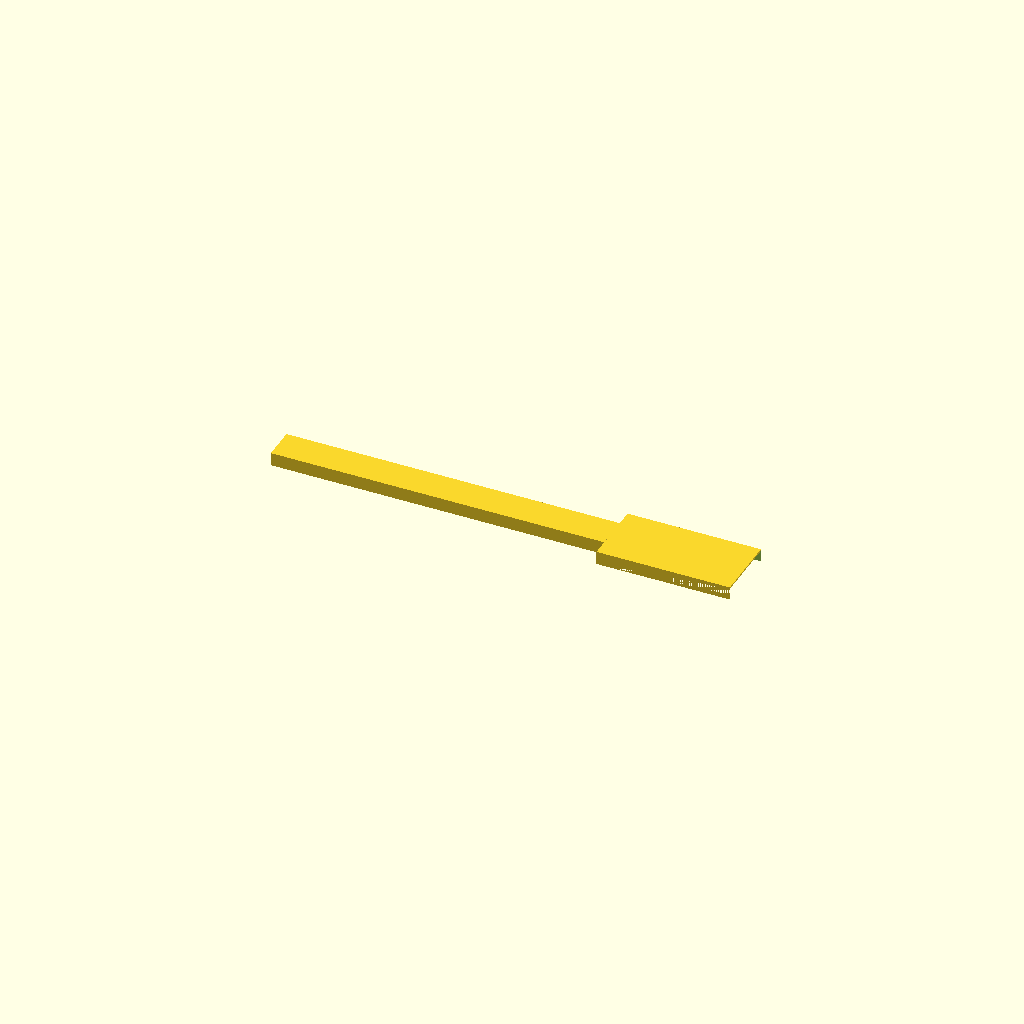
Cell 1: rendered with the file's own defaults.
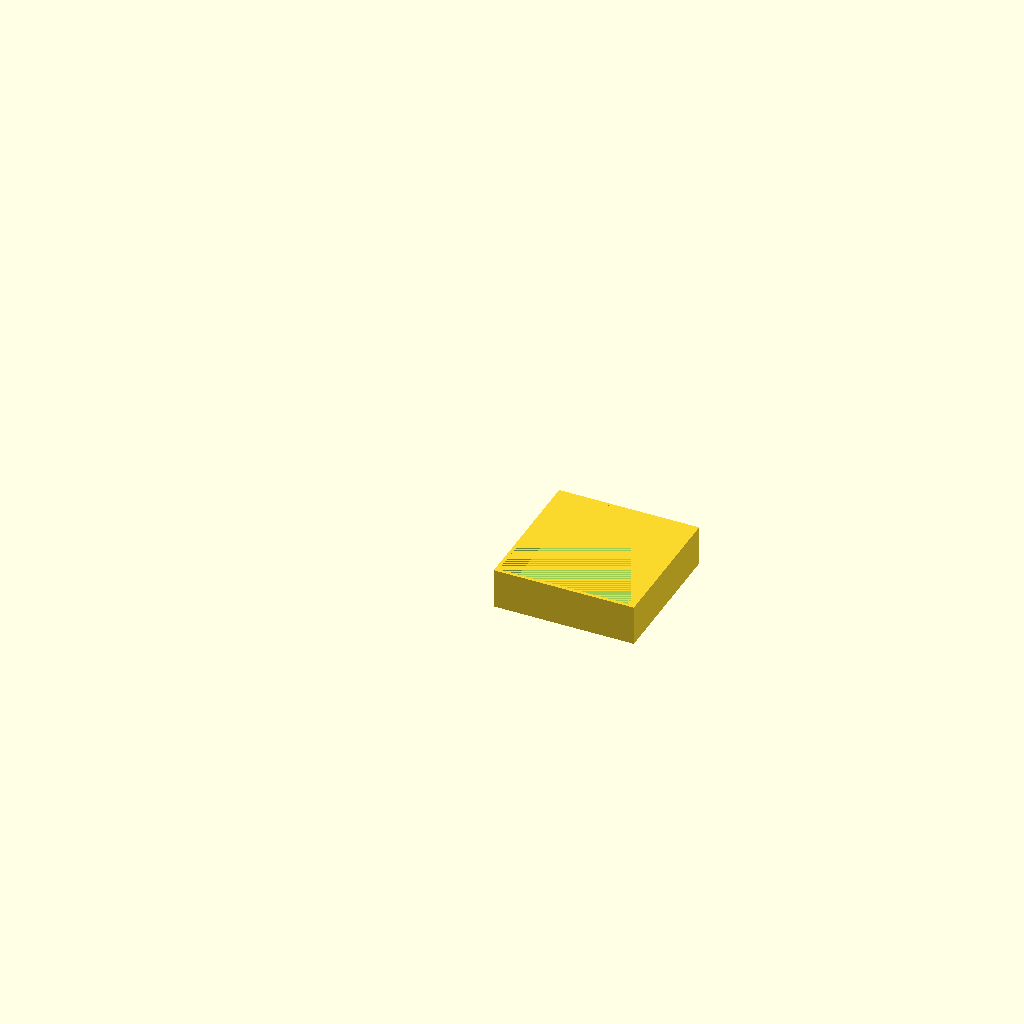
Cell 2: the same model with part = "Mixing bowl".
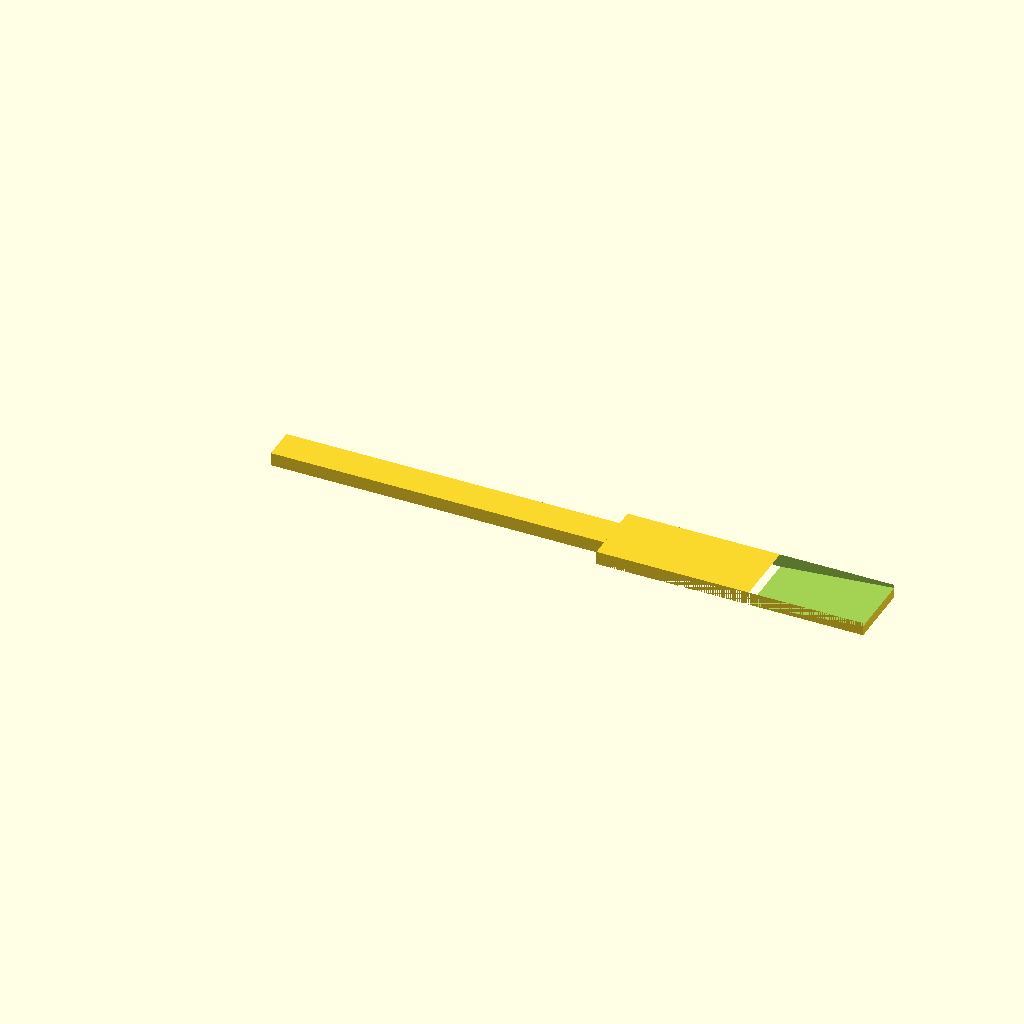
Cell 3: the same model with spatular_length = 40.
One fixed orthographic camera (rotation 55°, 0°, 25°; colour scheme Cornfield) for every cell.
Source of the model, inputs/thingiverse/files/thing-3016787/files/Epoxy-tool-generator.scad:
//!OpenSCAD

part = "spatular";//[Mixing bowl,Spatular]
/*[Mixing bowl]*/
length2 = 20;
width = 20;
height = 5;
/*[spatular]*/
spatular_length = 20;
spatular_width = 10;
grabber_length = 50;
spatular_height = 2;
//defines the angle of the top part of the spatular
angle = 355;
if (part == "Mixing bowl") {
  difference() {
    translate([0, 0, -0.5]){
      cube([(length2 + 1), (width + 1), (height + 1)], center=true);
    }

    cube([length2, width, height], center=true);
  }
} else {
  union(){
    difference() {
      cube([spatular_length, spatular_width, spatular_height], center=false);

      rotate([0, angle, 0]){
        translate([0, 0, (spatular_height * -1)]){
          cube([(spatular_length + 20), spatular_width, spatular_height], center=false);
        }
      }
    }
    translate([(grabber_length * -1), (spatular_width / 4), 0]){
      cube([grabber_length, 5, spatular_height], center=false);
    }
  }
}
Parameter table extracted from the source (name, type, default, range or options):
part: string, default "spatular", options "Mixing bowl", "Spatular"
length2: number, default 20
width: number, default 20
height: number, default 5
spatular_length: number, default 20
spatular_width: number, default 10
grabber_length: number, default 50
spatular_height: number, default 2
angle: number, default 355
